Run: headless pygame with SDL's dummy video driver; simulated clock (each Clock.tick advances the game by its frame time, no real sleeping); random seed 0; keys injected as events and as key.get_pressed() state; no mouse input.
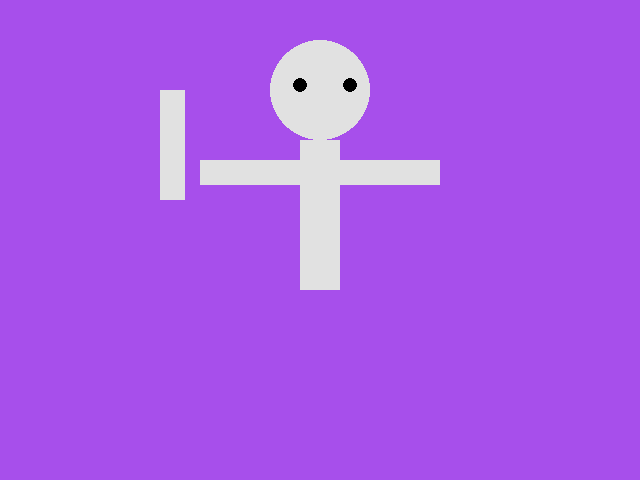
Frame 1 of 4 · flips 1–60 · no input
Frame 2 of 4 · flips 61–180 · tapped SPACE, RETURN · held RIGHT (→), D · screen unchanged from frame 1, image omitted
Frame 3 of 4 · flips 181–300 · held DOWN (↓), S · screen unchanged from frame 2, image omitted
Frame 4 of 4 · flips 301–420 · held LEFT (←), A, UP (↑), W · screen unchanged from frame 3, image omitted

The pygame program that drew these frames:

#  Control-V (to PASTE the copied code into this file.
# My first Pygame program.
# Authors: Many people and Alvina

import pygame
import sys
import pygame
import sys
backgroundColor = (167, 79, 235)
white =(225, 225,225)
circlelocation=(320, 90)
circleRadius = (50)

rectX = 300
rectY = 140
rectWidth = 40
rectHeight = 150

rectXa = 330
rectYa = 160
rectWidtha = 110
rectHeighta = 25

rectXb = 200
rectYb = 160
rectWidthb = 110
rectHeightb = 25

rectXc = 160
rectYc = 90
rectWidthc = 25
rectHeightc = 110

black = (0, 0, 0)
circlelocationa=(300, 85)
circleRadiusa = (7)

circlelocationb=(350,85 )
circleRadiusb =(7)

pygame.init()

screen = pygame.display.set_mode((640, 480))
while True:
    for event in pygame.event.get():
        if event.type == pygame.QUIT:
            sys.exit()
    screen.fill(backgroundColor)
    pygame.draw.circle(screen, white, circlelocation, circleRadius)
    pygame.draw.rect(screen, white, (rectX, rectY, rectWidth, rectHeight))
    pygame.draw.rect(screen, white, (rectXa, rectYa, rectWidtha, rectHeighta))
    pygame.draw.rect(screen, white, (rectXb, rectYb, rectWidthb, rectHeightb))
    pygame.draw.circle(screen, black, circlelocationa, circleRadiusa)
    pygame.draw.circle(screen, black, circlelocationb, circleRadiusb)
    pygame.draw.rect(screen, white, (rectXc, rectYc, rectWidthc, rectHeightc))

    pygame.display.update()
